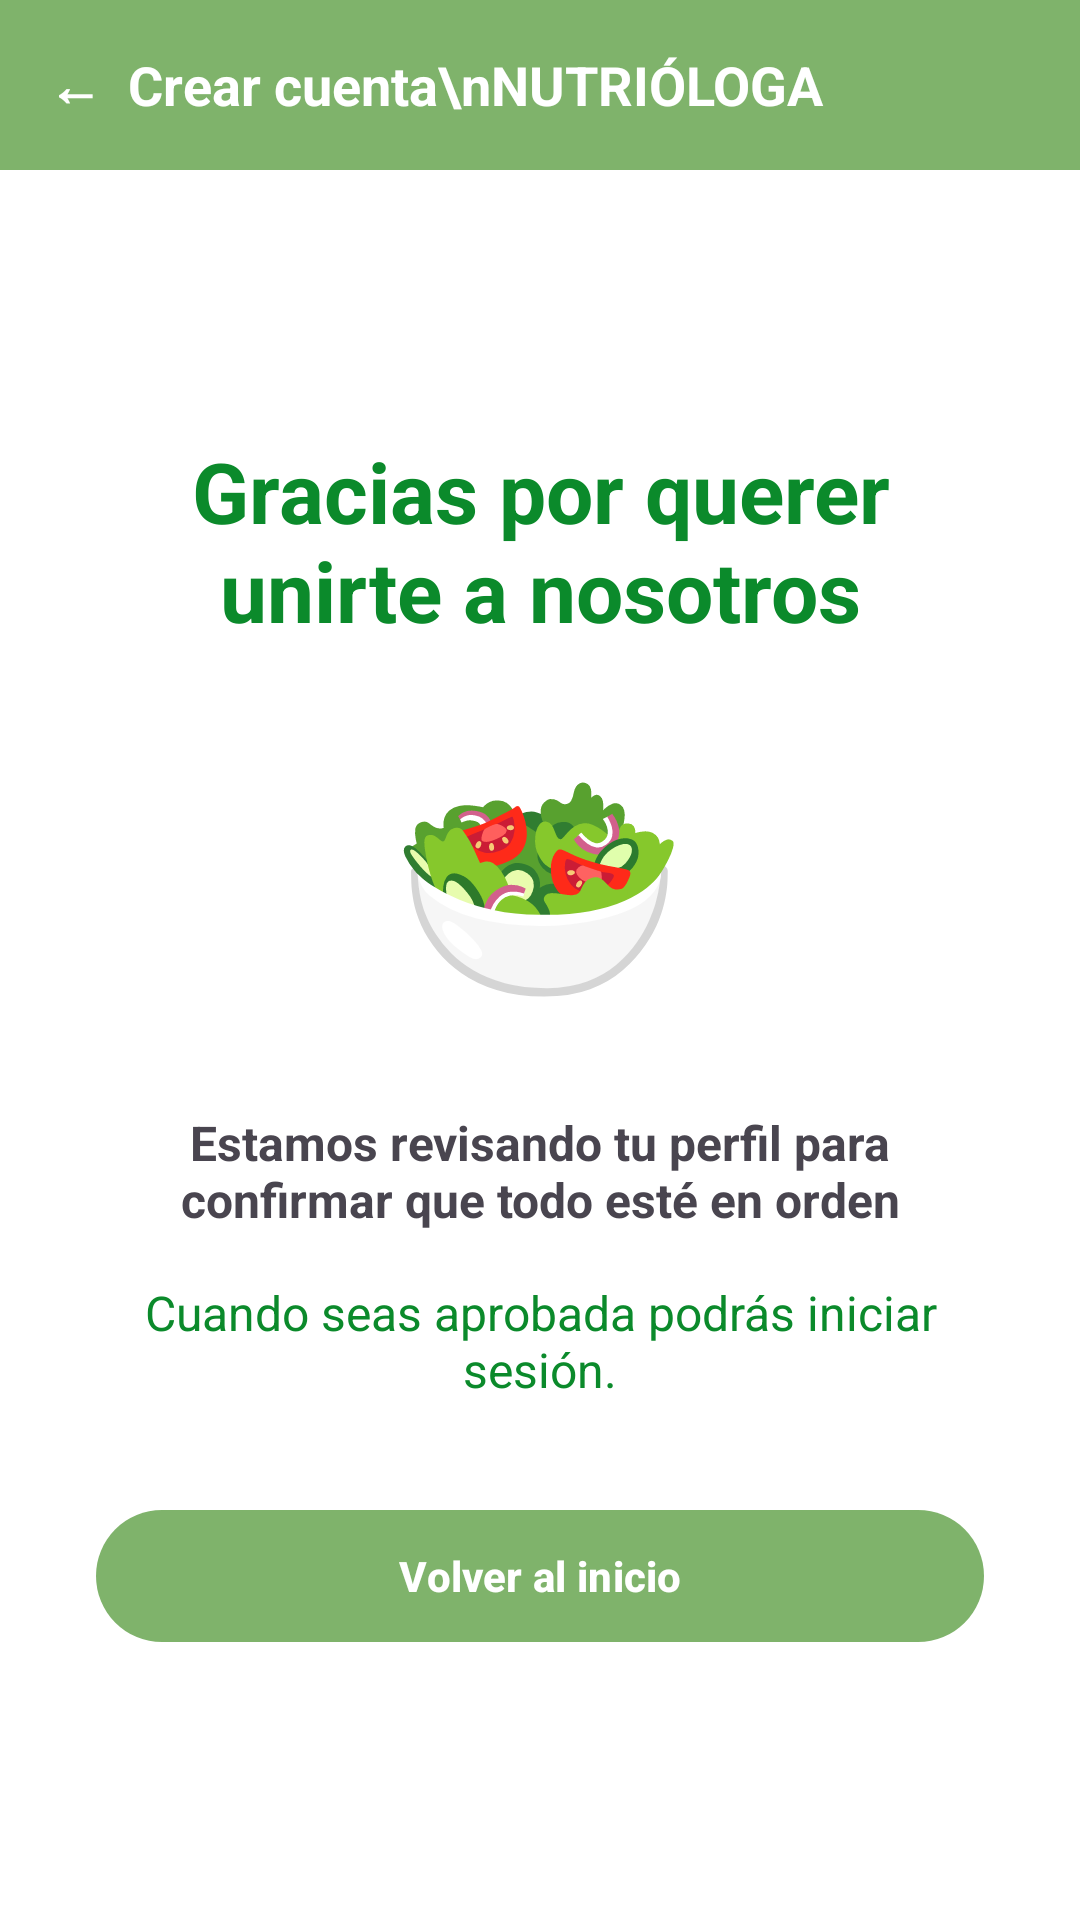

Reconstruct the res/layout file that produces this screen, plus the resources it refers to.
<!-- AndroidManifest.xml: application theme Theme.NvtriLife -->
<!-- res/layout/activity_en_revision.xml -->
<?xml version="1.0" encoding="utf-8"?>
<LinearLayout xmlns:android="http://schemas.android.com/apk/res/android"
    android:id="@+id/raiz"
    android:layout_width="match_parent" android:layout_height="match_parent"
    android:orientation="vertical" android:background="@android:color/white">

    <TextView
        android:id="@+id/barra" style="@style/NvBarra"
        android:layout_width="match_parent" android:layout_height="wrap_content"
        android:text="←  Crear cuenta\nNUTRIÓLOGA" />

    <LinearLayout
        android:layout_width="match_parent" android:layout_height="0dp"
        android:layout_weight="1" android:orientation="vertical"
        android:gravity="center" android:padding="32dp">

        <TextView
            android:layout_width="match_parent" android:layout_height="wrap_content"
            android:gravity="center" android:text="Gracias por querer unirte a nosotros"
            android:textColor="@color/nv_verde_texto" android:textSize="28sp"
            android:textStyle="bold" />
        <TextView
            android:layout_width="wrap_content" android:layout_height="wrap_content"
            android:layout_marginTop="24dp" android:text="🥗" android:textSize="80sp" />
        <TextView
            android:layout_width="match_parent" android:layout_height="wrap_content"
            android:layout_marginTop="24dp" android:gravity="center"
            android:text="Estamos revisando tu perfil para confirmar que todo esté en orden"
            android:textSize="16sp" android:textStyle="bold" />
        <TextView
            android:layout_width="match_parent" android:layout_height="wrap_content"
            android:layout_marginTop="16dp" android:gravity="center"
            android:text="Cuando seas aprobada podrás iniciar sesión."
            android:textColor="@color/nv_verde_texto" android:textSize="16sp" />

        <com.google.android.material.button.MaterialButton
            android:id="@+id/btnVolver" style="@style/NvBoton"
            android:layout_width="match_parent" android:layout_height="wrap_content"
            android:layout_marginTop="32dp" android:text="Volver al inicio" />
    </LinearLayout>
</LinearLayout>
<!-- resources referenced by this layout -->
<resources>
  <color name="nv_verde_texto">#0B8A2B</color>
  <style name="NvBarra">
          <item name="android:background">@color/nv_verde</item>
          <item name="android:textColor">@android:color/white</item>
          <item name="android:textStyle">bold</item>
          <item name="android:textSize">18sp</item>
          <item name="android:padding">16dp</item>
      </style>
  <style name="NvBoton" parent="Widget.Material3.Button">
          <item name="backgroundTint">@color/nv_verde</item>
          <item name="android:textColor">@android:color/white</item>
          <item name="cornerRadius">26dp</item>
          <item name="android:textStyle">bold</item>
          <item name="android:minHeight">52dp</item>
      </style>
  <style name="Theme.NvtriLife" parent="Base.Theme.NvtriLife" />
  <color name="nv_verde">#7FB36B</color>
  <style name="Base.Theme.NvtriLife" parent="Theme.Material3.DayNight.NoActionBar">
          
          
      </style>
</resources>
